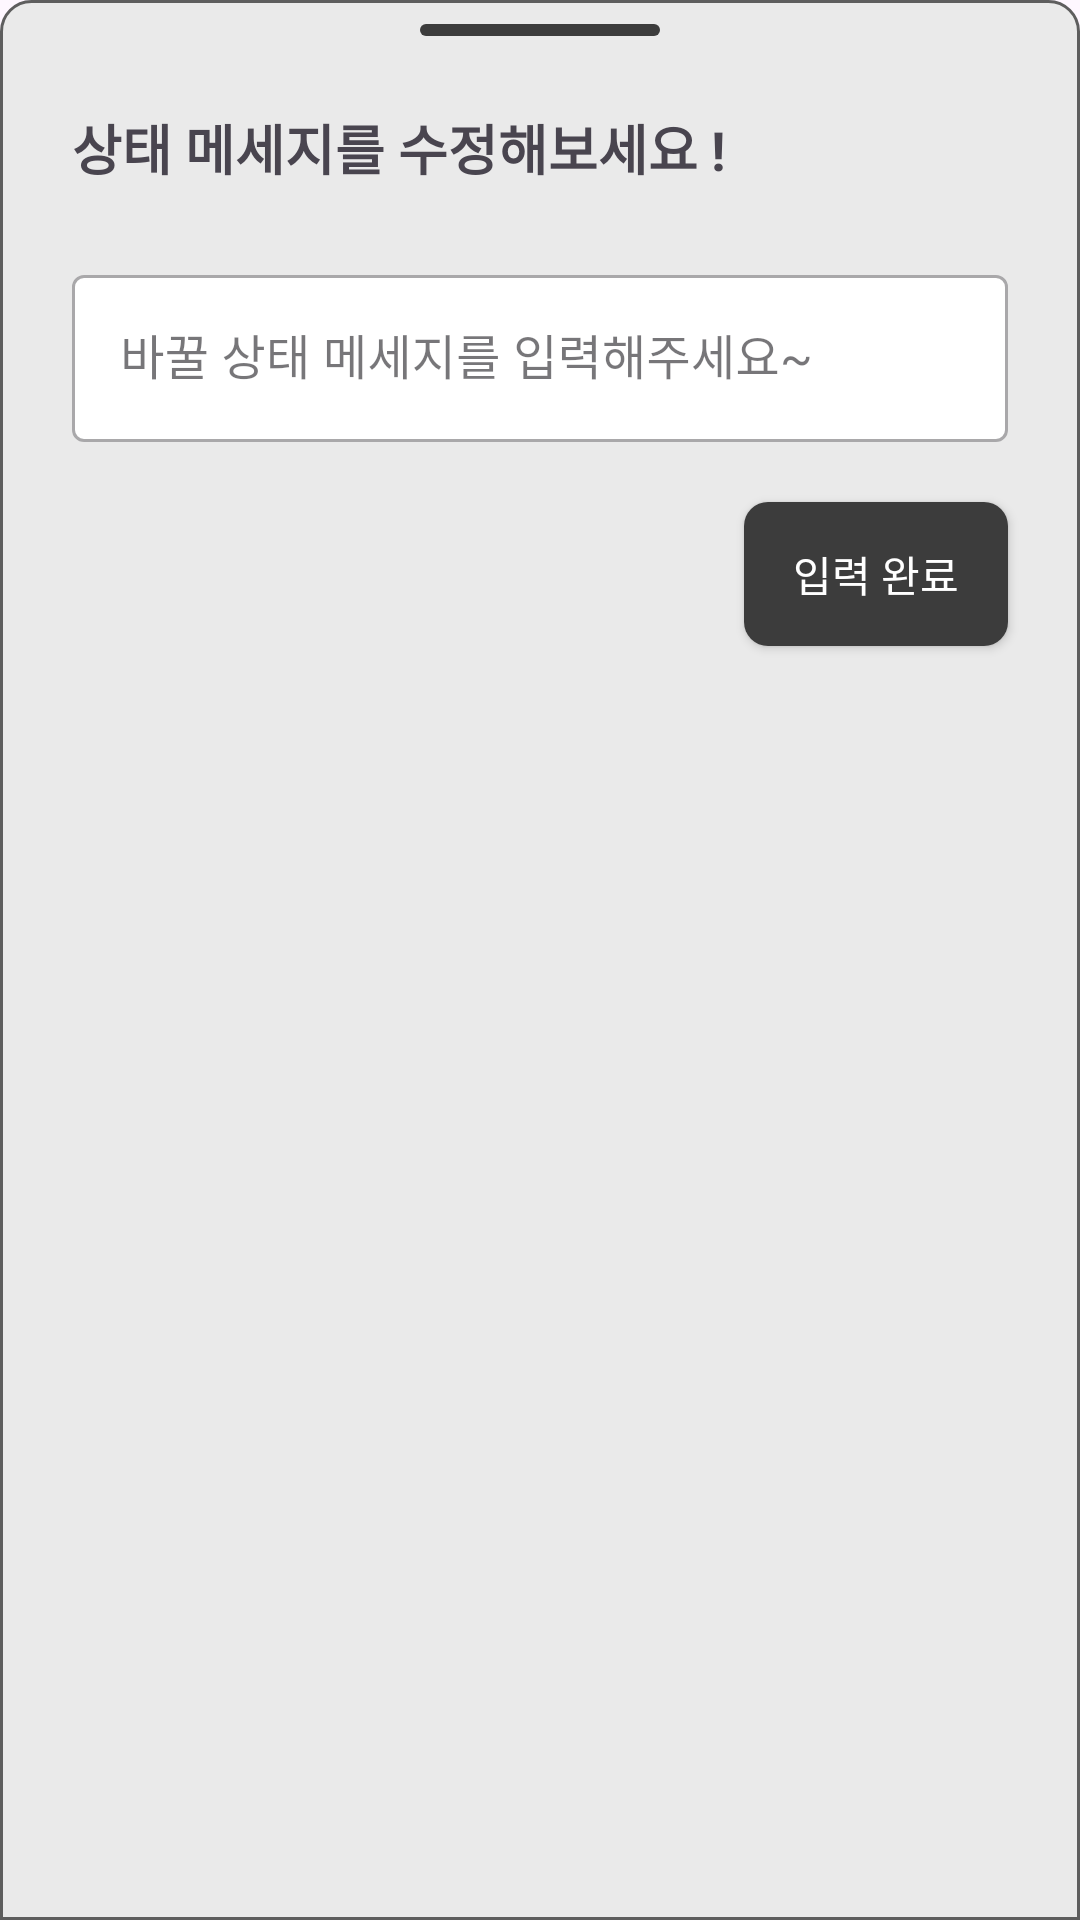

Layout XML and referenced resources for this Android screen:
<!-- AndroidManifest.xml: application theme Theme.DoSoptTemplate -->
<!-- res/layout/fragment_descript_fix.xml -->
<?xml version="1.0" encoding="utf-8"?>
<layout xmlns:android="http://schemas.android.com/apk/res/android"
    xmlns:app="http://schemas.android.com/apk/res-auto">

    <data>

    </data>

    <androidx.constraintlayout.widget.ConstraintLayout
        android:id="@+id/layout_fix"
        android:layout_width="match_parent"
        android:layout_height="wrap_content"
        android:background="@drawable/shape_gray_fill_top10_rect"
        android:paddingBottom="20dp">

        <View
            android:id="@+id/iv_fix_handler"
            android:layout_width="80dp"
            android:layout_height="4dp"
            android:layout_marginTop="8dp"
            android:background="@drawable/shape_gray_fill_8_rect"
            app:layout_constraintEnd_toEndOf="parent"
            app:layout_constraintStart_toStartOf="parent"
            app:layout_constraintTop_toTopOf="parent" />

        <TextView
            android:id="@+id/tv_fix_title"
            android:layout_width="0dp"
            android:layout_height="wrap_content"
            android:padding="24dp"
            android:text="@string/fix_tv_title"
            android:textSize="18sp"
            android:textStyle="bold"
            app:layout_constraintEnd_toEndOf="parent"
            app:layout_constraintStart_toStartOf="parent"
            app:layout_constraintTop_toBottomOf="@id/iv_fix_handler" />

        <com.google.android.material.textfield.TextInputLayout
            android:id="@+id/til_fix"
            style="@style/Widget.MaterialComponents.TextInputLayout.OutlinedBox"
            android:layout_width="0dp"
            android:layout_height="wrap_content"
            android:layout_marginHorizontal="24dp"
            app:boxBackgroundColor="#FFFFFF"
            app:layout_constraintBottom_toTopOf="@id/btn_fix_submit"
            app:layout_constraintVertical_chainStyle="packed"
            android:paddingBottom="20dp"
            app:layout_constraintEnd_toEndOf="parent"
            app:layout_constraintStart_toStartOf="parent"
            app:layout_constraintTop_toBottomOf="@id/tv_fix_title">

            <com.google.android.material.textfield.TextInputEditText
                android:id="@+id/et_fix"
                android:layout_width="match_parent"
                android:maxLines="1"
                android:inputType="text"
                android:imeOptions="actionDone"
                android:layout_height="wrap_content"
                android:hint="@string/fix_et_hint" />

        </com.google.android.material.textfield.TextInputLayout>

        <androidx.appcompat.widget.AppCompatButton
            android:id="@+id/btn_fix_submit"
            android:layout_width="wrap_content"
            android:layout_height="wrap_content"
            android:layout_marginEnd="24dp"
            android:background="@drawable/shape_gray_fill_8_rect"
            android:text="@string/fix_btn_submit"
            android:textColor="@color/white"
            app:layout_constraintEnd_toEndOf="parent"
            app:layout_constraintTop_toBottomOf="@id/til_fix" />

    </androidx.constraintlayout.widget.ConstraintLayout>

</layout>
<!-- resources referenced by this layout -->
<resources>
  <color name="white">#FFFFFFFF</color>
  <!-- drawable shape_gray_fill_8_rect (drawable) -->
  <?xml version="1.0" encoding="utf-8"?>
  <shape xmlns:android="http://schemas.android.com/apk/res/android"
      android:shape="rectangle">
      <solid android:color="#3C3C3C" />
      <corners android:radius="8dp" />
  </shape>
  <!-- drawable shape_gray_fill_top10_rect (drawable) -->
  <?xml version="1.0" encoding="utf-8"?>
  <shape xmlns:android="http://schemas.android.com/apk/res/android">
      <solid android:color="#EAEAEA" />
      <stroke
          android:width="1dp"
          android:color="#5E5E5E" />
      <corners
          android:topLeftRadius="10dp"
          android:topRightRadius="10dp" />
  </shape>
  <string name="fix_btn_submit">입력 완료</string>
  <string name="fix_et_hint">바꿀 상태 메세지를 입력해주세요~</string>
  <string name="fix_tv_title">상태 메세지를 수정해보세요 !</string>
  <style name="Theme.DoSoptTemplate" parent="Base.Theme.DoSoptTemplate" />
  <style name="Base.Theme.DoSoptTemplate" parent="Theme.Material3.Light.NoActionBar">
          
          
      </style>
</resources>
